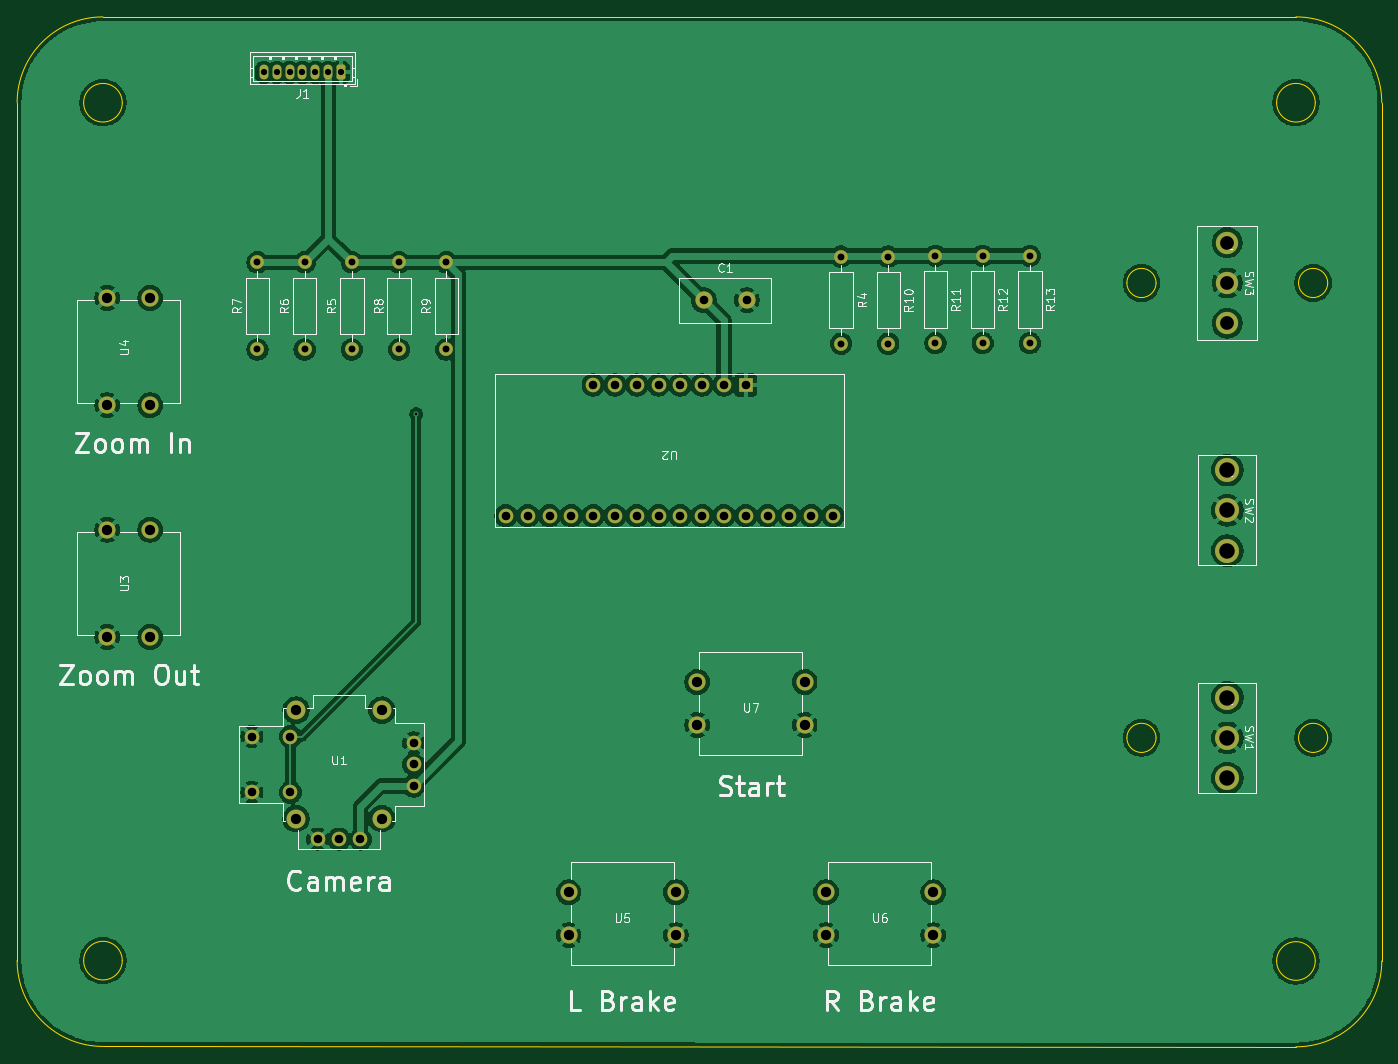
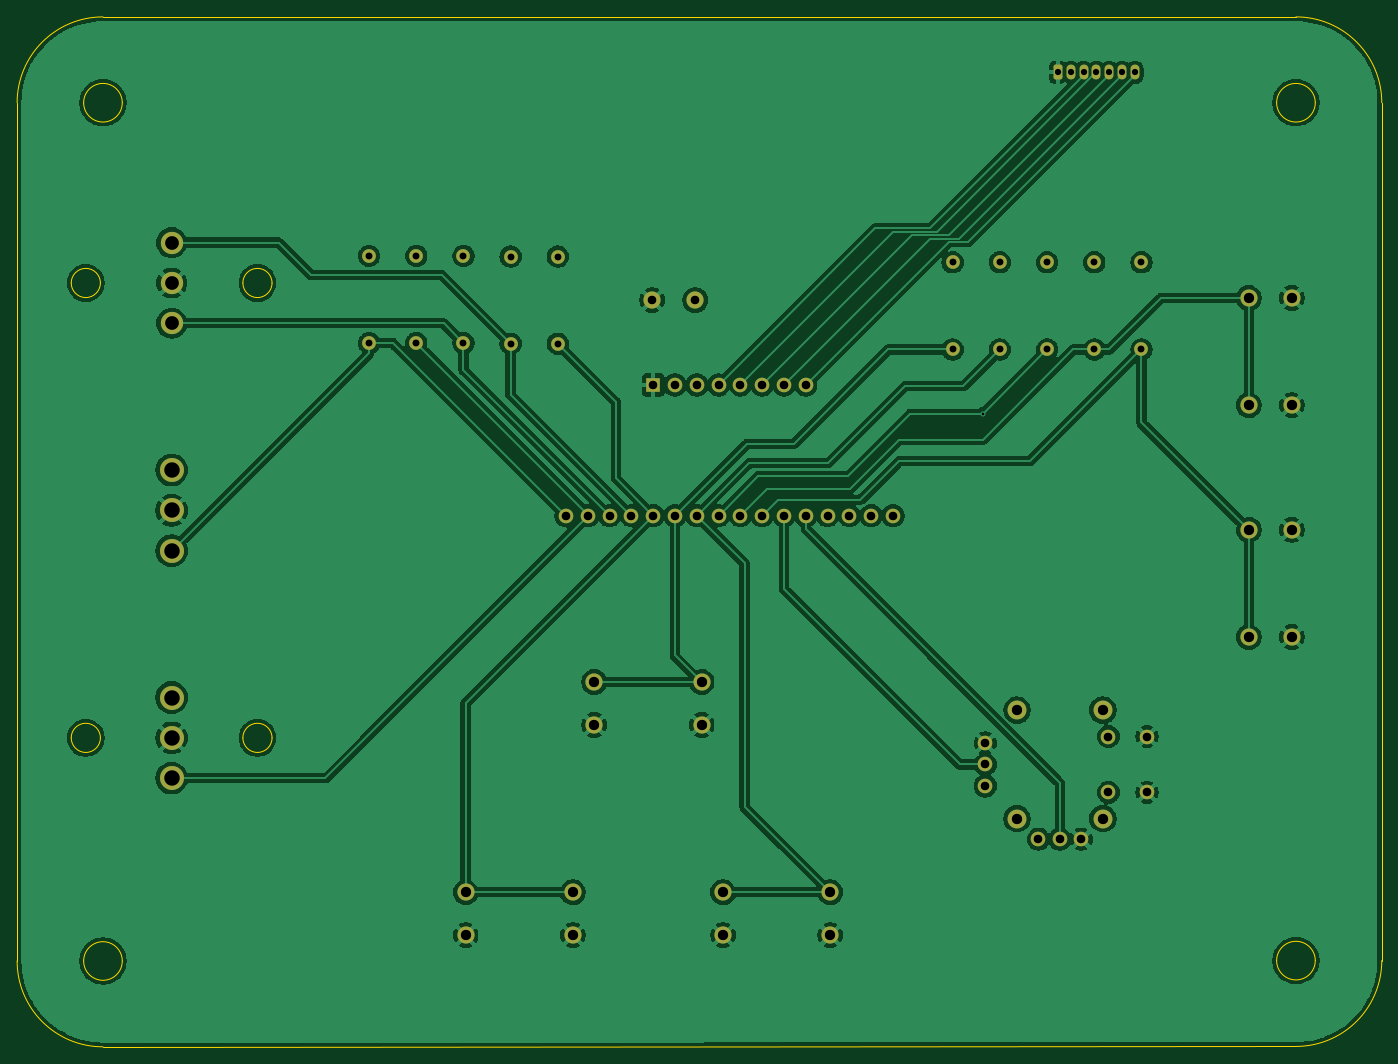
Circuit board: 11 layer files. Board 159.0 x 120.0 mm.
- bottom_copper: Mid_Panel-B_Cu.gbr (186994 bytes)
- bottom_mask: Mid_Panel-B_Mask.gbr (4150 bytes)
- paste: Mid_Panel-B_Paste.gbr (454 bytes)
- bottom_silk: Mid_Panel-B_Silkscreen.gbr (455 bytes)
- outline: Mid_Panel-Edge_Cuts.gbr (2288 bytes)
- top_copper: Mid_Panel-F_Cu.gbr (183143 bytes)
- top_mask: Mid_Panel-F_Mask.gbr (4150 bytes)
- paste: Mid_Panel-F_Paste.gbr (454 bytes)
- top_silk: Mid_Panel-F_Silkscreen.gbr (54129 bytes)
- drill: Mid_Panel-NPTH.drl (388 bytes)
- drill: Mid_Panel-PTH.drl (1985 bytes)

=== bottom_copper: Mid_Panel-B_Cu.gbr (186994 bytes, source omitted) ===
=== bottom_mask: Mid_Panel-B_Mask.gbr ===
%TF.GenerationSoftware,KiCad,Pcbnew,10.0.3*%
%TF.CreationDate,2026-10-22T20:20:53+02:00*%
%TF.ProjectId,Mid_Panel,4d69645f-5061-46e6-956c-2e6b69636164,rev?*%
%TF.SameCoordinates,Original*%
%TF.FileFunction,Soldermask,Bot*%
%TF.FilePolarity,Negative*%
%FSLAX46Y46*%
G04 Gerber Fmt 4.6, Leading zero omitted, Abs format (unit mm)*
G04 Created by KiCad (PCBNEW 10.0.3) date 2026-10-22 20:20:53*
%MOMM*%
%LPD*%
G01*
G04 APERTURE LIST*
G04 Aperture macros list*
%AMRoundRect*
0 Rectangle with rounded corners*
0 $1 Rounding radius*
0 $2 $3 $4 $5 $6 $7 $8 $9 X,Y pos of 4 corners*
0 Add a 4 corners polygon primitive as box body*
4,1,4,$2,$3,$4,$5,$6,$7,$8,$9,$2,$3,0*
0 Add four circle primitives for the rounded corners*
1,1,$1+$1,$2,$3*
1,1,$1+$1,$4,$5*
1,1,$1+$1,$6,$7*
1,1,$1+$1,$8,$9*
0 Add four rect primitives between the rounded corners*
20,1,$1+$1,$2,$3,$4,$5,0*
20,1,$1+$1,$4,$5,$6,$7,0*
20,1,$1+$1,$6,$7,$8,$9,0*
20,1,$1+$1,$8,$9,$2,$3,0*%
G04 Aperture macros list end*
%ADD10C,2.600000*%
%ADD11RoundRect,0.250000X0.265000X0.615000X-0.265000X0.615000X-0.265000X-0.615000X0.265000X-0.615000X0*%
%ADD12O,1.030000X1.730000*%
%ADD13C,1.600000*%
%ADD14C,2.800000*%
%ADD15C,2.000000*%
%ADD16C,2.200000*%
%ADD17C,1.700000*%
%ADD18R,1.700000X1.700000*%
G04 APERTURE END LIST*
D10*
%TO.C,SW3*%
X192500000Y-66300000D03*
X192500000Y-71000000D03*
X192500000Y-75700000D03*
%TD*%
D11*
%TO.C,J1*%
X89250000Y-46450000D03*
D12*
X87750000Y-46450000D03*
X86250000Y-46450000D03*
X84750000Y-46450000D03*
X83250000Y-46450000D03*
X81750000Y-46450000D03*
X80250000Y-46450000D03*
%TD*%
D13*
%TO.C,R10*%
X153000000Y-67920000D03*
X153000000Y-78080000D03*
%TD*%
%TO.C,R8*%
X96000000Y-78750000D03*
X96000000Y-68590000D03*
%TD*%
%TO.C,R9*%
X101500000Y-78750000D03*
X101500000Y-68590000D03*
%TD*%
D14*
%TO.C,SW2*%
X192500000Y-92800000D03*
X192500000Y-97500000D03*
X192500000Y-102200000D03*
%TD*%
D13*
%TO.C,R13*%
X169500000Y-67840000D03*
X169500000Y-78000000D03*
%TD*%
D15*
%TO.C,U6*%
X145750000Y-142000000D03*
X158250000Y-142000000D03*
X145750000Y-147000000D03*
X158250000Y-147000000D03*
%TD*%
%TO.C,U7*%
X130750000Y-117500000D03*
X143250000Y-117500000D03*
X130750000Y-122500000D03*
X143250000Y-122500000D03*
%TD*%
%TO.C,U4*%
X67000000Y-72750000D03*
X67000000Y-85250000D03*
X62000000Y-72750000D03*
X62000000Y-85250000D03*
%TD*%
D13*
%TO.C,R11*%
X158500000Y-67840000D03*
X158500000Y-78000000D03*
%TD*%
D16*
%TO.C,U1*%
X84000000Y-120775000D03*
X84000000Y-133425000D03*
X94000000Y-120775000D03*
X94000000Y-133425000D03*
D17*
X86500000Y-135800000D03*
X89000000Y-135800000D03*
X91500000Y-135800000D03*
X97700000Y-129600000D03*
X97700000Y-127100000D03*
X97700000Y-124600000D03*
X83350000Y-123850000D03*
X83350000Y-130350000D03*
X78850000Y-123850000D03*
X78850000Y-130350000D03*
%TD*%
D13*
%TO.C,R4*%
X147500000Y-78080000D03*
X147500000Y-67920000D03*
%TD*%
D15*
%TO.C,C1*%
X131500000Y-73000000D03*
X136500000Y-73000000D03*
%TD*%
D13*
%TO.C,R6*%
X85000000Y-78750000D03*
X85000000Y-68590000D03*
%TD*%
D14*
%TO.C,SW1*%
X192500000Y-119300000D03*
X192500000Y-124000000D03*
X192500000Y-128700000D03*
%TD*%
D18*
%TO.C,U2*%
X136390000Y-82880000D03*
D17*
X133850000Y-82880000D03*
X131310000Y-82880000D03*
X128770000Y-82880000D03*
X126230000Y-82880000D03*
X123690000Y-82880000D03*
X121150000Y-82880000D03*
X118610000Y-82880000D03*
X146550000Y-98120000D03*
X144010000Y-98120000D03*
X141470000Y-98120000D03*
X138930000Y-98120000D03*
X136390000Y-98120000D03*
X133850000Y-98120000D03*
X131310000Y-98120000D03*
X128770000Y-98120000D03*
X126230000Y-98120000D03*
X123690000Y-98120000D03*
X121150000Y-98120000D03*
X118610000Y-98120000D03*
X116070000Y-98120000D03*
X113530000Y-98120000D03*
X110990000Y-98120000D03*
X108450000Y-98120000D03*
%TD*%
D13*
%TO.C,R7*%
X79500000Y-78750000D03*
X79500000Y-68590000D03*
%TD*%
D15*
%TO.C,U5*%
X115750000Y-142000000D03*
X128250000Y-142000000D03*
X115750000Y-147000000D03*
X128250000Y-147000000D03*
%TD*%
%TO.C,U3*%
X67000000Y-99750000D03*
X67000000Y-112250000D03*
X62000000Y-99750000D03*
X62000000Y-112250000D03*
%TD*%
D13*
%TO.C,R5*%
X90500000Y-78750000D03*
X90500000Y-68590000D03*
%TD*%
%TO.C,R12*%
X164000000Y-67840000D03*
X164000000Y-78000000D03*
%TD*%
M02*

=== paste: Mid_Panel-B_Paste.gbr ===
%TF.GenerationSoftware,KiCad,Pcbnew,10.0.3*%
%TF.CreationDate,2026-10-22T20:20:53+02:00*%
%TF.ProjectId,Mid_Panel,4d69645f-5061-46e6-956c-2e6b69636164,rev?*%
%TF.SameCoordinates,Original*%
%TF.FileFunction,Paste,Bot*%
%TF.FilePolarity,Positive*%
%FSLAX46Y46*%
G04 Gerber Fmt 4.6, Leading zero omitted, Abs format (unit mm)*
G04 Created by KiCad (PCBNEW 10.0.3) date 2026-10-22 20:20:53*
%MOMM*%
%LPD*%
G01*
G04 APERTURE LIST*
G04 APERTURE END LIST*
M02*

=== bottom_silk: Mid_Panel-B_Silkscreen.gbr ===
%TF.GenerationSoftware,KiCad,Pcbnew,10.0.3*%
%TF.CreationDate,2026-10-22T20:20:53+02:00*%
%TF.ProjectId,Mid_Panel,4d69645f-5061-46e6-956c-2e6b69636164,rev?*%
%TF.SameCoordinates,Original*%
%TF.FileFunction,Legend,Bot*%
%TF.FilePolarity,Positive*%
%FSLAX46Y46*%
G04 Gerber Fmt 4.6, Leading zero omitted, Abs format (unit mm)*
G04 Created by KiCad (PCBNEW 10.0.3) date 2026-10-22 20:20:53*
%MOMM*%
%LPD*%
G01*
G04 APERTURE LIST*
G04 APERTURE END LIST*
M02*

=== outline: Mid_Panel-Edge_Cuts.gbr ===
%TF.GenerationSoftware,KiCad,Pcbnew,10.0.3*%
%TF.CreationDate,2026-10-22T20:20:53+02:00*%
%TF.ProjectId,Mid_Panel,4d69645f-5061-46e6-956c-2e6b69636164,rev?*%
%TF.SameCoordinates,Original*%
%TF.FileFunction,Profile,NP*%
%FSLAX46Y46*%
G04 Gerber Fmt 4.6, Leading zero omitted, Abs format (unit mm)*
G04 Created by KiCad (PCBNEW 10.0.3) date 2026-10-22 20:20:53*
%MOMM*%
%LPD*%
G01*
G04 APERTURE LIST*
%TA.AperFunction,Profile*%
%ADD10C,0.050000*%
%TD*%
%TA.AperFunction,Profile*%
%ADD11C,0.100000*%
%TD*%
G04 APERTURE END LIST*
D10*
X51500000Y-50000000D02*
X51500000Y-149954709D01*
X51500000Y-50000000D02*
G75*
G02*
X61500000Y-40000000I10000000J0D01*
G01*
D11*
X63749864Y-149954709D02*
G75*
G02*
X59249864Y-149954709I-2250000J0D01*
G01*
X59249864Y-149954709D02*
G75*
G02*
X63749864Y-149954709I2250000J0D01*
G01*
D10*
X61499864Y-159954573D02*
G75*
G02*
X51499997Y-149954709I-4J9999863D01*
G01*
X61499864Y-159954573D02*
X200500000Y-160000000D01*
D11*
X63750000Y-50000000D02*
G75*
G02*
X59250000Y-50000000I-2250000J0D01*
G01*
X59250000Y-50000000D02*
G75*
G02*
X63750000Y-50000000I2250000J0D01*
G01*
D10*
X184200000Y-71000000D02*
G75*
G02*
X180800000Y-71000000I-1700000J0D01*
G01*
X180800000Y-71000000D02*
G75*
G02*
X184200000Y-71000000I1700000J0D01*
G01*
X184200000Y-124000000D02*
G75*
G02*
X180800000Y-124000000I-1700000J0D01*
G01*
X180800000Y-124000000D02*
G75*
G02*
X184200000Y-124000000I1700000J0D01*
G01*
X200500000Y-40000000D02*
X61500000Y-40000000D01*
X200500000Y-40000000D02*
G75*
G02*
X210500000Y-50000000I0J-10000000D01*
G01*
D11*
X202750000Y-50000000D02*
G75*
G02*
X198250000Y-50000000I-2250000J0D01*
G01*
X198250000Y-50000000D02*
G75*
G02*
X202750000Y-50000000I2250000J0D01*
G01*
X202750000Y-150000000D02*
G75*
G02*
X198250000Y-150000000I-2250000J0D01*
G01*
X198250000Y-150000000D02*
G75*
G02*
X202750000Y-150000000I2250000J0D01*
G01*
D10*
X204200000Y-71000000D02*
G75*
G02*
X200800000Y-71000000I-1700000J0D01*
G01*
X200800000Y-71000000D02*
G75*
G02*
X204200000Y-71000000I1700000J0D01*
G01*
X204200000Y-124000000D02*
G75*
G02*
X200800000Y-124000000I-1700000J0D01*
G01*
X200800000Y-124000000D02*
G75*
G02*
X204200000Y-124000000I1700000J0D01*
G01*
X210500000Y-150000000D02*
G75*
G02*
X200500000Y-160000000I-10000000J0D01*
G01*
X210500000Y-150000000D02*
X210500000Y-50000000D01*
M02*

=== top_copper: Mid_Panel-F_Cu.gbr (183143 bytes, source omitted) ===
=== top_mask: Mid_Panel-F_Mask.gbr ===
%TF.GenerationSoftware,KiCad,Pcbnew,10.0.3*%
%TF.CreationDate,2026-10-22T20:20:53+02:00*%
%TF.ProjectId,Mid_Panel,4d69645f-5061-46e6-956c-2e6b69636164,rev?*%
%TF.SameCoordinates,Original*%
%TF.FileFunction,Soldermask,Top*%
%TF.FilePolarity,Negative*%
%FSLAX46Y46*%
G04 Gerber Fmt 4.6, Leading zero omitted, Abs format (unit mm)*
G04 Created by KiCad (PCBNEW 10.0.3) date 2026-10-22 20:20:53*
%MOMM*%
%LPD*%
G01*
G04 APERTURE LIST*
G04 Aperture macros list*
%AMRoundRect*
0 Rectangle with rounded corners*
0 $1 Rounding radius*
0 $2 $3 $4 $5 $6 $7 $8 $9 X,Y pos of 4 corners*
0 Add a 4 corners polygon primitive as box body*
4,1,4,$2,$3,$4,$5,$6,$7,$8,$9,$2,$3,0*
0 Add four circle primitives for the rounded corners*
1,1,$1+$1,$2,$3*
1,1,$1+$1,$4,$5*
1,1,$1+$1,$6,$7*
1,1,$1+$1,$8,$9*
0 Add four rect primitives between the rounded corners*
20,1,$1+$1,$2,$3,$4,$5,0*
20,1,$1+$1,$4,$5,$6,$7,0*
20,1,$1+$1,$6,$7,$8,$9,0*
20,1,$1+$1,$8,$9,$2,$3,0*%
G04 Aperture macros list end*
%ADD10C,2.600000*%
%ADD11RoundRect,0.250000X0.265000X0.615000X-0.265000X0.615000X-0.265000X-0.615000X0.265000X-0.615000X0*%
%ADD12O,1.030000X1.730000*%
%ADD13C,1.600000*%
%ADD14C,2.800000*%
%ADD15C,2.000000*%
%ADD16C,2.200000*%
%ADD17C,1.700000*%
%ADD18R,1.700000X1.700000*%
G04 APERTURE END LIST*
D10*
%TO.C,SW3*%
X192500000Y-66300000D03*
X192500000Y-71000000D03*
X192500000Y-75700000D03*
%TD*%
D11*
%TO.C,J1*%
X89250000Y-46450000D03*
D12*
X87750000Y-46450000D03*
X86250000Y-46450000D03*
X84750000Y-46450000D03*
X83250000Y-46450000D03*
X81750000Y-46450000D03*
X80250000Y-46450000D03*
%TD*%
D13*
%TO.C,R10*%
X153000000Y-67920000D03*
X153000000Y-78080000D03*
%TD*%
%TO.C,R8*%
X96000000Y-78750000D03*
X96000000Y-68590000D03*
%TD*%
%TO.C,R9*%
X101500000Y-78750000D03*
X101500000Y-68590000D03*
%TD*%
D14*
%TO.C,SW2*%
X192500000Y-92800000D03*
X192500000Y-97500000D03*
X192500000Y-102200000D03*
%TD*%
D13*
%TO.C,R13*%
X169500000Y-67840000D03*
X169500000Y-78000000D03*
%TD*%
D15*
%TO.C,U6*%
X145750000Y-142000000D03*
X158250000Y-142000000D03*
X145750000Y-147000000D03*
X158250000Y-147000000D03*
%TD*%
%TO.C,U7*%
X130750000Y-117500000D03*
X143250000Y-117500000D03*
X130750000Y-122500000D03*
X143250000Y-122500000D03*
%TD*%
%TO.C,U4*%
X67000000Y-72750000D03*
X67000000Y-85250000D03*
X62000000Y-72750000D03*
X62000000Y-85250000D03*
%TD*%
D13*
%TO.C,R11*%
X158500000Y-67840000D03*
X158500000Y-78000000D03*
%TD*%
D16*
%TO.C,U1*%
X84000000Y-120775000D03*
X84000000Y-133425000D03*
X94000000Y-120775000D03*
X94000000Y-133425000D03*
D17*
X86500000Y-135800000D03*
X89000000Y-135800000D03*
X91500000Y-135800000D03*
X97700000Y-129600000D03*
X97700000Y-127100000D03*
X97700000Y-124600000D03*
X83350000Y-123850000D03*
X83350000Y-130350000D03*
X78850000Y-123850000D03*
X78850000Y-130350000D03*
%TD*%
D13*
%TO.C,R4*%
X147500000Y-78080000D03*
X147500000Y-67920000D03*
%TD*%
D15*
%TO.C,C1*%
X131500000Y-73000000D03*
X136500000Y-73000000D03*
%TD*%
D13*
%TO.C,R6*%
X85000000Y-78750000D03*
X85000000Y-68590000D03*
%TD*%
D14*
%TO.C,SW1*%
X192500000Y-119300000D03*
X192500000Y-124000000D03*
X192500000Y-128700000D03*
%TD*%
D18*
%TO.C,U2*%
X136390000Y-82880000D03*
D17*
X133850000Y-82880000D03*
X131310000Y-82880000D03*
X128770000Y-82880000D03*
X126230000Y-82880000D03*
X123690000Y-82880000D03*
X121150000Y-82880000D03*
X118610000Y-82880000D03*
X146550000Y-98120000D03*
X144010000Y-98120000D03*
X141470000Y-98120000D03*
X138930000Y-98120000D03*
X136390000Y-98120000D03*
X133850000Y-98120000D03*
X131310000Y-98120000D03*
X128770000Y-98120000D03*
X126230000Y-98120000D03*
X123690000Y-98120000D03*
X121150000Y-98120000D03*
X118610000Y-98120000D03*
X116070000Y-98120000D03*
X113530000Y-98120000D03*
X110990000Y-98120000D03*
X108450000Y-98120000D03*
%TD*%
D13*
%TO.C,R7*%
X79500000Y-78750000D03*
X79500000Y-68590000D03*
%TD*%
D15*
%TO.C,U5*%
X115750000Y-142000000D03*
X128250000Y-142000000D03*
X115750000Y-147000000D03*
X128250000Y-147000000D03*
%TD*%
%TO.C,U3*%
X67000000Y-99750000D03*
X67000000Y-112250000D03*
X62000000Y-99750000D03*
X62000000Y-112250000D03*
%TD*%
D13*
%TO.C,R5*%
X90500000Y-78750000D03*
X90500000Y-68590000D03*
%TD*%
%TO.C,R12*%
X164000000Y-67840000D03*
X164000000Y-78000000D03*
%TD*%
M02*

=== paste: Mid_Panel-F_Paste.gbr ===
%TF.GenerationSoftware,KiCad,Pcbnew,10.0.3*%
%TF.CreationDate,2026-10-22T20:20:53+02:00*%
%TF.ProjectId,Mid_Panel,4d69645f-5061-46e6-956c-2e6b69636164,rev?*%
%TF.SameCoordinates,Original*%
%TF.FileFunction,Paste,Top*%
%TF.FilePolarity,Positive*%
%FSLAX46Y46*%
G04 Gerber Fmt 4.6, Leading zero omitted, Abs format (unit mm)*
G04 Created by KiCad (PCBNEW 10.0.3) date 2026-10-22 20:20:53*
%MOMM*%
%LPD*%
G01*
G04 APERTURE LIST*
G04 APERTURE END LIST*
M02*

=== top_silk: Mid_Panel-F_Silkscreen.gbr (54129 bytes, source omitted) ===
=== drill: Mid_Panel-NPTH.drl ===
M48
; DRILL file KiCad 10.0.3 date 2026-10-22T20:20:56
; FORMAT={-:-/ absolute / metric / decimal}
; #@! TF.CreationDate,2026-10-22T20:20:56+02:00
; #@! TF.GenerationSoftware,Kicad,Pcbnew,10.0.3
; #@! TF.FileFunction,NonPlated,1,2,NPTH
FMAT,2
METRIC
; #@! TA.AperFunction,NonPlated,NPTH,ComponentDrill
T1C1.200
%
G90
G05
T1
X84.0Y-120.775
X84.0Y-133.425
X94.0Y-120.775
X94.0Y-133.425
M30

=== drill: Mid_Panel-PTH.drl ===
M48
; DRILL file KiCad 10.0.3 date 2026-10-22T20:20:56
; FORMAT={-:-/ absolute / metric / decimal}
; #@! TF.CreationDate,2026-10-22T20:20:56+02:00
; #@! TF.GenerationSoftware,Kicad,Pcbnew,10.0.3
; #@! TF.FileFunction,Plated,1,2,PTH
FMAT,2
METRIC
; #@! TA.AperFunction,Plated,PTH,ViaDrill
T1C0.300
; #@! TA.AperFunction,Plated,PTH,ComponentDrill
T2C0.730
; #@! TA.AperFunction,Plated,PTH,ComponentDrill
T3C0.800
; #@! TA.AperFunction,Plated,PTH,ComponentDrill
T4C1.000
; #@! TA.AperFunction,Plated,PTH,ComponentDrill
T5C1.200
; #@! TA.AperFunction,Plated,PTH,ComponentDrill
T6C1.600
; #@! TA.AperFunction,Plated,PTH,ComponentDrill
T7C1.800
%
G90
G05
T1
X98.0Y-86.25
T2
X80.25Y-46.45
X81.75Y-46.45
X83.25Y-46.45
X84.75Y-46.45
X86.25Y-46.45
X87.75Y-46.45
X89.25Y-46.45
T3
X79.5Y-68.59
X79.5Y-78.75
X85.0Y-68.59
X85.0Y-78.75
X90.5Y-68.59
X90.5Y-78.75
X96.0Y-68.59
X96.0Y-78.75
X101.5Y-68.59
X101.5Y-78.75
X147.5Y-67.92
X147.5Y-78.08
X153.0Y-67.92
X153.0Y-78.08
X158.5Y-67.84
X158.5Y-78.0
X164.0Y-67.84
X164.0Y-78.0
X169.5Y-67.84
X169.5Y-78.0
T4
X78.85Y-123.85
X78.85Y-130.35
X83.35Y-123.85
X83.35Y-130.35
X86.5Y-135.8
X89.0Y-135.8
X91.5Y-135.8
X97.7Y-124.6
X97.7Y-127.1
X97.7Y-129.6
X108.45Y-98.12
X110.99Y-98.12
X113.53Y-98.12
X116.07Y-98.12
X118.61Y-82.88
X118.61Y-98.12
X121.15Y-82.88
X121.15Y-98.12
X123.69Y-82.88
X123.69Y-98.12
X126.23Y-82.88
X126.23Y-98.12
X128.77Y-82.88
X128.77Y-98.12
X131.31Y-82.88
X131.31Y-98.12
X131.5Y-73.0
X133.85Y-82.88
X133.85Y-98.12
X136.39Y-82.88
X136.39Y-98.12
X136.5Y-73.0
X138.93Y-98.12
X141.47Y-98.12
X144.01Y-98.12
X146.55Y-98.12
T5
X62.0Y-72.75
X62.0Y-85.25
X62.0Y-99.75
X62.0Y-112.25
X67.0Y-72.75
X67.0Y-85.25
X67.0Y-99.75
X67.0Y-112.25
X115.75Y-142.0
X115.75Y-147.0
X128.25Y-142.0
X128.25Y-147.0
X130.75Y-117.5
X130.75Y-122.5
X143.25Y-117.5
X143.25Y-122.5
X145.75Y-142.0
X145.75Y-147.0
X158.25Y-142.0
X158.25Y-147.0
T6
X192.5Y-66.3
X192.5Y-71.0
X192.5Y-75.7
T7
X192.5Y-92.8
X192.5Y-97.5
X192.5Y-102.2
X192.5Y-119.3
X192.5Y-124.0
X192.5Y-128.7
M30
